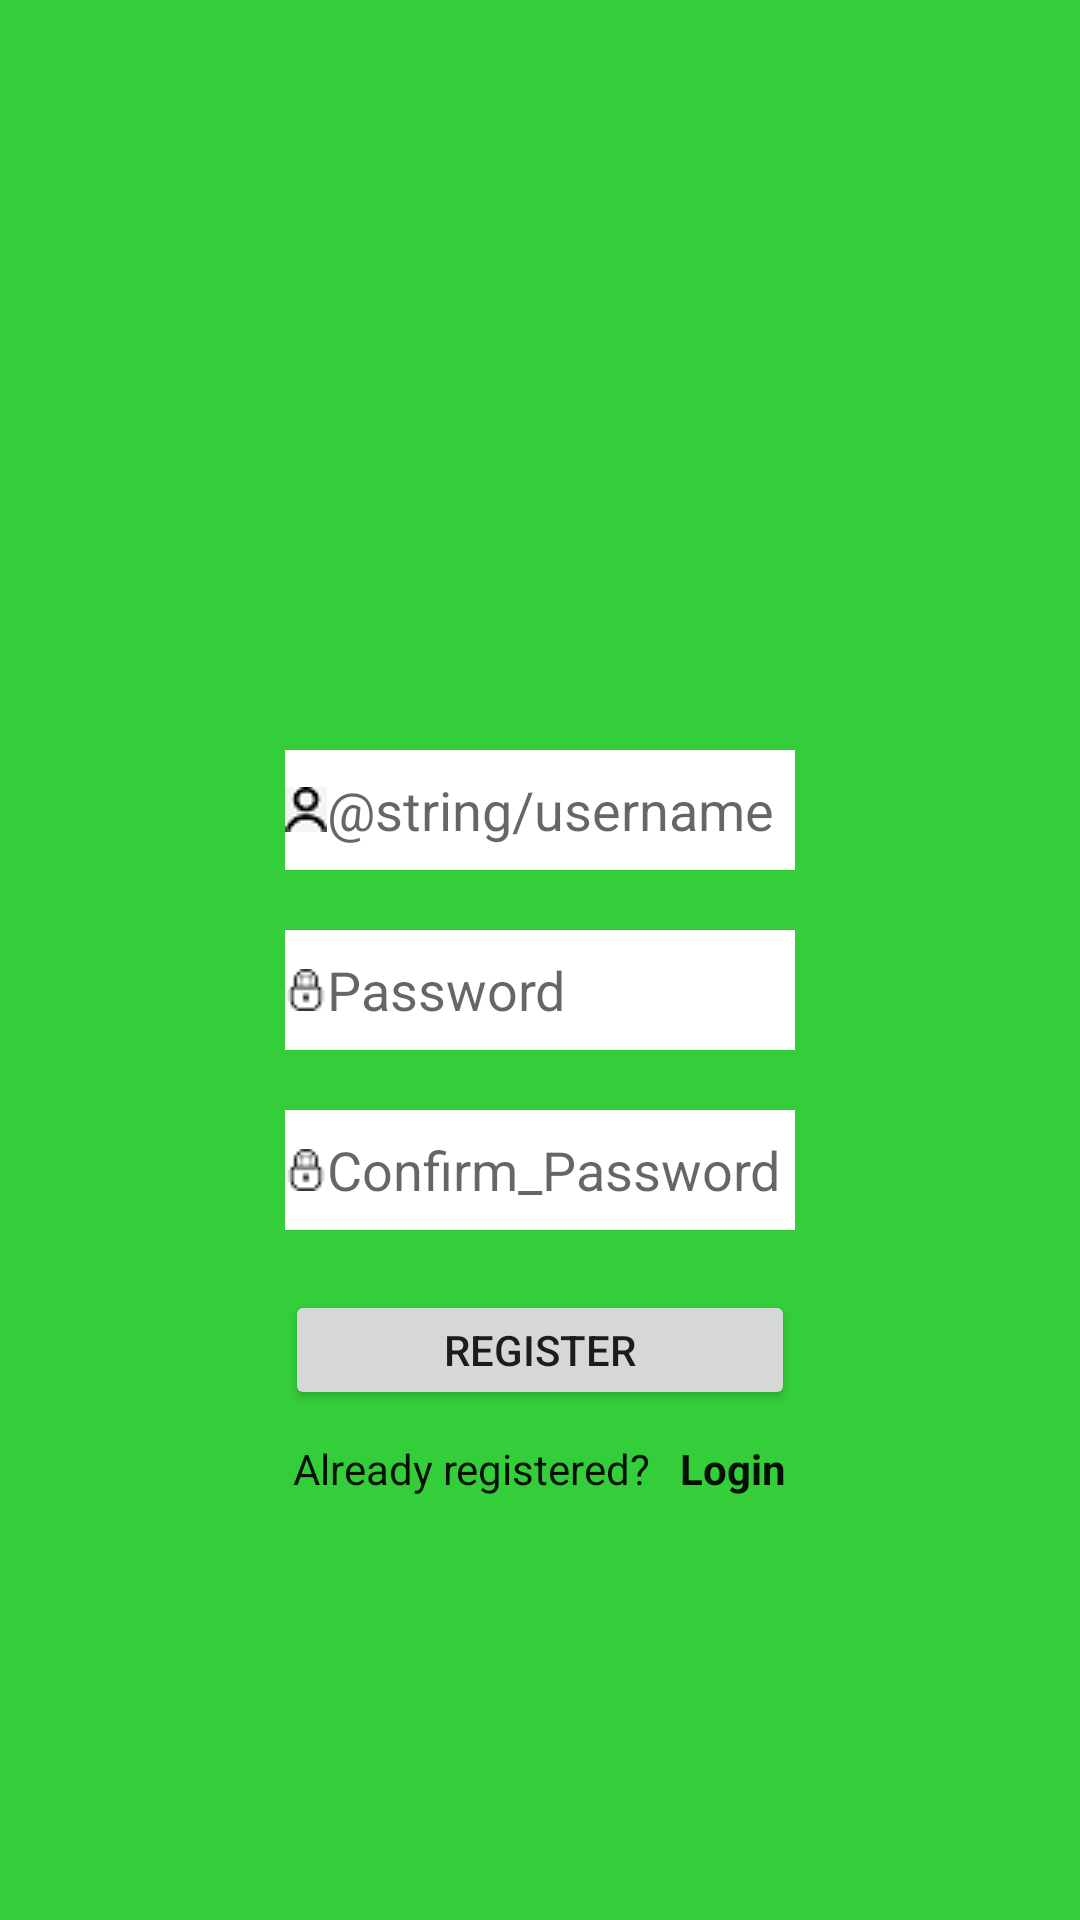

The Android layout XML behind this screen, and the referenced resources:
<!-- AndroidManifest.xml: application theme AppTheme -->
<!-- res/layout/activity_register.xml -->
<?xml version="1.0" encoding="utf-8"?>
<LinearLayout xmlns:android="http://schemas.android.com/apk/res/android"
    xmlns:app="http://schemas.android.com/apk/res-auto"
    xmlns:tools="http://schemas.android.com/tools"
    android:layout_width="match_parent"
    android:layout_height="match_parent"
    android:orientation="vertical"
    android:gravity="center_horizontal"
    android:background="#35CE3B"
    tools:context=".RegisterActivity">

    <EditText
        android:id="@+id/edittext_username"
        android:layout_width="170dp"
        android:layout_height="40dp"
        android:layout_marginTop="250dp"
        android:background="#ffffff"
        android:drawableLeft="@drawable/user"
        android:hint="@string/username"/>

    <EditText
        android:id="@+id/edittext_password"
        android:layout_width="170dp"
        android:layout_height="40dp"
        android:layout_marginTop="20dp"
        android:background="#ffffff"
        android:drawableLeft="@drawable/password"
        android:hint="@string/password"/>

    <EditText
        android:id="@+id/edittext_conf_password"
        android:layout_width="170dp"
        android:layout_height="40dp"
        android:layout_marginTop="20dp"
        android:background="#ffffff"
        android:drawableLeft="@drawable/password"
        android:hint="@string/confirm_password"/>

    <Button
        android:id="@+id/button_register"
        android:layout_width="170dp"
        android:layout_height="40dp"
        android:layout_marginTop="20dp"
        android:text="@string/register"/>

    <LinearLayout
        android:layout_width="wrap_content"
        android:layout_height="wrap_content"
        android:orientation="horizontal"
        android:layout_marginTop="10dp">

        <TextView
            android:id="@+id/textview_already_registered"
            android:layout_width="wrap_content"
            android:layout_height="35dp"
            android:textColor="#EB000000"
            android:text="Already registered?"/>

        <TextView
            android:id="@+id/textview_login"
            android:layout_width="wrap_content"
            android:layout_height="35dp"
            android:textStyle="bold"
            android:textColor="#EB000000"
            android:paddingLeft="10dp"
            android:text="Login"/>

    </LinearLayout>




</LinearLayout>
<!-- resources referenced by this layout -->
<resources>
  <!-- drawable password: png bitmap (drawable, 450 bytes) -->
  <!-- drawable user: png bitmap (drawable, 522 bytes) -->
  <string name="confirm_password">Confirm_Password</string>
  <string name="password">Password</string>
  <string name="register">Register</string>
  <style name="AppTheme" parent="Theme.AppCompat.Light.NoActionBar">
          
  
  
          <item name="colorPrimary">@color/colorPrimary</item>
          <item name="colorPrimaryDark">@color/colorPrimaryDark</item>
          <item name="colorAccent">@color/colorAccent</item>
      </style>
  <color name="colorPrimary">#008577</color>
  <color name="colorPrimaryDark">#00574B</color>
  <color name="colorAccent">#ffffffff</color>
</resources>
